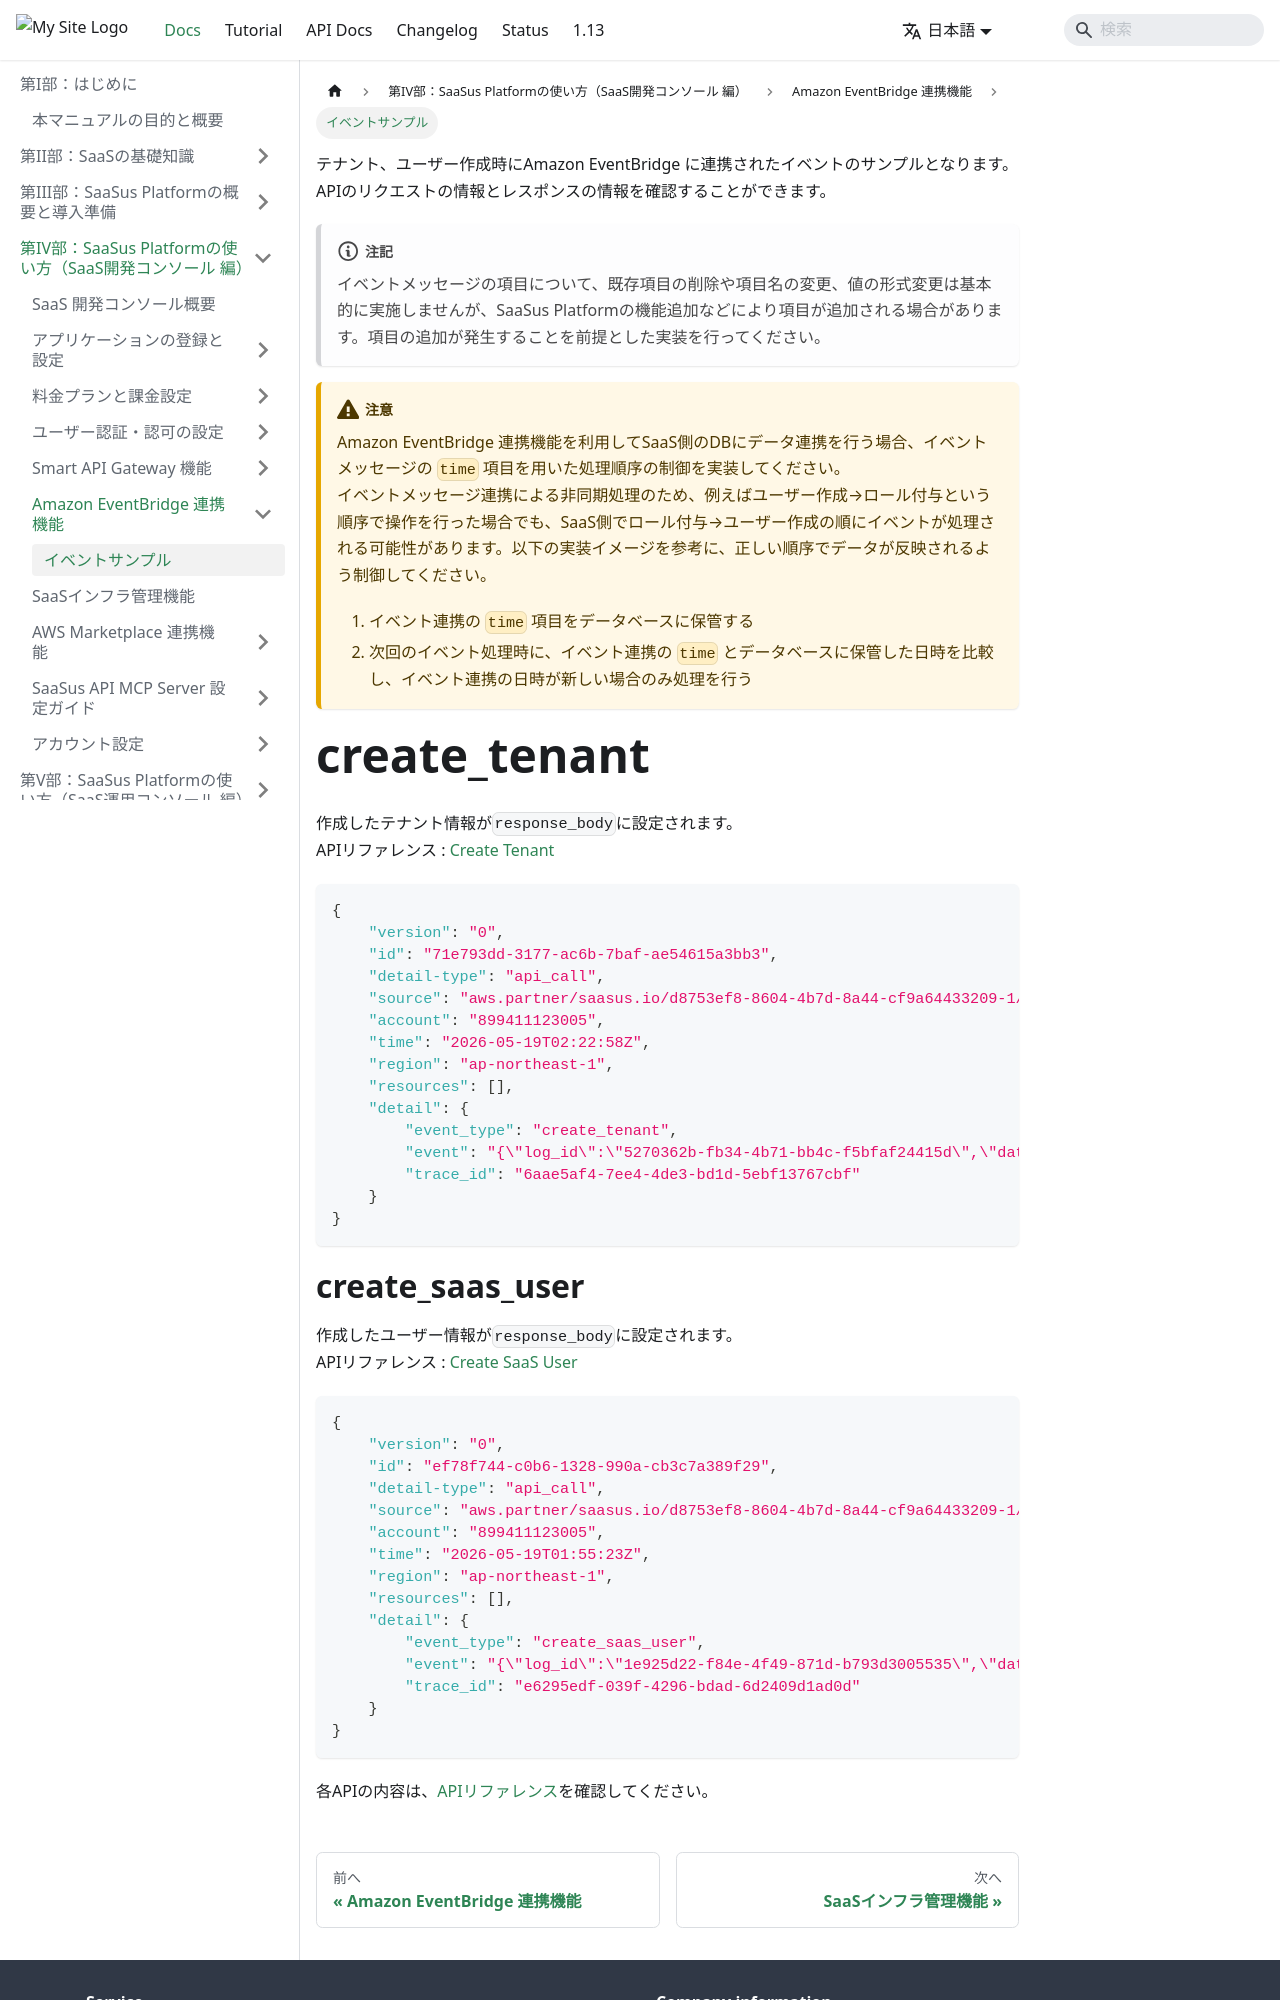

repository: Anti-Pattern-Inc/saasus-platform-document · page: ja/docs/part-4/integrate-with-amazon-eventbridge/event-sample/index.html · generator: docusaurus

---
title: "Event Samples"
slug: "event-sample"
excerpt: ""
hidden: false
createdAt: "Tue Oct 31 2023 07:46:13 GMT+0000 (Coordinated Universal Time)"
updatedAt: "Tue May 19 2026 02:26:00 GMT+0000 (Coordinated Universal Time)"
---
These event samples are associated with Amazon EventBridge when creating tenants and users. You can check the information of both API request and response.

:::note
Existing fields in event messages will not be removed, renamed, or have their value formats changed as a general rule. However, new fields may be added due to feature enhancements in SaaSus Platform. Please implement your integration with the assumption that new fields may be added.
:::

:::caution
When synchronizing data to your SaaS application's database using the Amazon EventBridge integration, implement processing order control using the `time` field in the event message.  
Because event message integration is asynchronous, even if operations are performed in the order of user creation → role assignment, events may be processed on the SaaS side in the order of role assignment → user creation. Refer to the following implementation example to ensure data is applied in the correct order:

1. Store the `time` field from the event message in your database
2. On subsequent event processing, compare the event's `time` with the stored timestamp and only process the event if its `time` is newer
:::

## create_tenant

The created tenant information is set as `response_body`. API reference: <a href="/docs/reference/auth-api#tag/tenant/operation/CreateTenant" target="_blank">Create Tenant</a>

```json
{
    "version": "0",
    "id": "71e793dd-3177-ac6b-7baf-ae54615a3bb3",
    "detail-type": "api_call",
    "source": "aws.partner/saasus.io/d8753ef8-8604-4b7d-8a44-cf9a64433209-1/event",
    "account": "899411123005",
    "time": "2026-05-19T02:22:58Z",
    "region": "ap-northeast-1",
    "resources": [],
    "detail": {
        "event_type": "create_tenant",
        "event": "{\"log_id\":\"5270362b-fb34-4b71-bb4c-f5bfaf24415d\",\"date_time\":\"2026-05-19T02:22:58Z\",\"date\":\"2026-05-19\",\"ttl\":\"2033-05-19T02:22:58Z\",\"http_status\":\"201\",\"uri\":\"/v1/auth/tenants\",\"ip_address\":\"127.0.0.1:44896\",\"referer\":\"https://saasadmin.console.saasus.io/tenants\",\"request_method\":\"POST\",\"saas_id\":\"sample_saas_id_sample\",\"api_key\":\"sample_api_key_sample\",\"request_body\":\"{\\\"attributes\\\":{\\\"memo\\\":\\\"AmazonEventBridgeTest\\\"},\\\"back_office_staff_email\\\":\\\"AmazonEventBridgeTest@example.com\\\",\\\"name\\\":\\\"AmazonEventBridgeTest\\\"}\",\"response_body\":\"{\\\"attributes\\\":{\\\"memo\\\":\\\"AmazonEventBridgeTest\\\"},\\\"back_office_staff_email\\\":\\\"AmazonEventBridgeTest@example.com\\\",\\\"id\\\":\\\"fc84307d-e285-4854-8c16-21a6871a2a13\\\",\\\"name\\\":\\\"AmazonEventBridgeTest\\\",\\\"plan_histories\\\":[]}\"}",
        "trace_id": "6aae5af4-7ee4-4de3-bd1d-5ebf13767cbf"
    }
}
```
